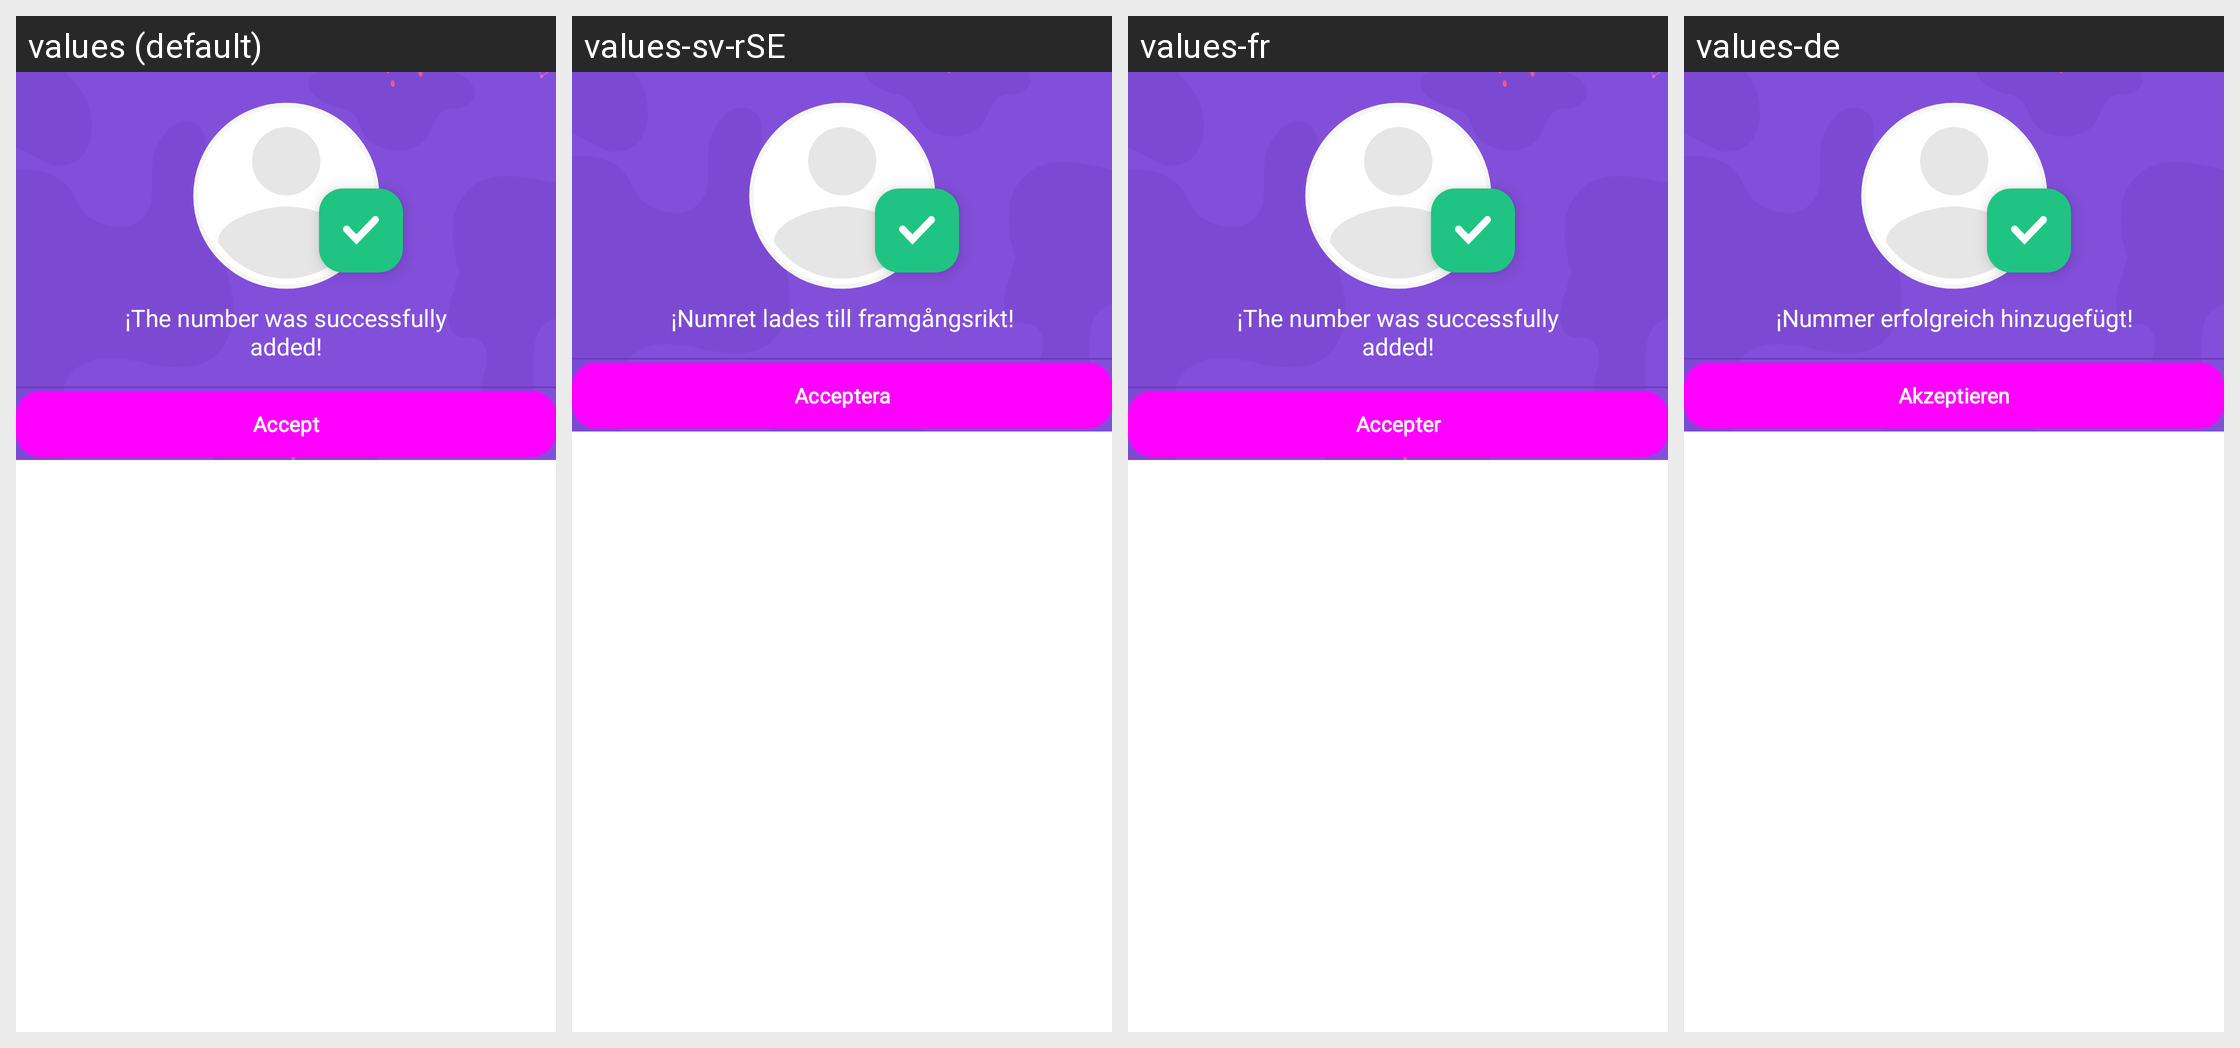

This grid shows one Android layout under several languages. Give, for every string resource on the screen, its name, the default text and each shown locale's text.
Android screen res/layout/dialog_added_success_number.xml rendered under 4 locales, left to right: values (default), values-sv-rSE, values-fr, values-de. Device: Nexus 5 (rendered at 1080×1920; each locale shown at half size, 540×960, under a caption strip naming it); theme MaterialAppTheme.
Other locales in the repository, not shown: values-es-rCL, values-es-rES, values-it, values-pl.
Strings drawn on this screen, with the default value and each locale's value (text and hints the layout hard-codes, and strings that could not be matched under every locale, appear in the picture but are not listed):

invalid_number_succes_added
  values: ¡The number was successfully added!
  values-sv-rSE: ¡Numret lades till framgångsrikt!
  values-fr: ¡The number was successfully added!
  values-de: ¡Nummer erfolgreich hinzugefügt!

button_accept
  values: Accept
  values-sv-rSE: Acceptera
  values-fr: Accepter
  values-de: Akzeptieren
